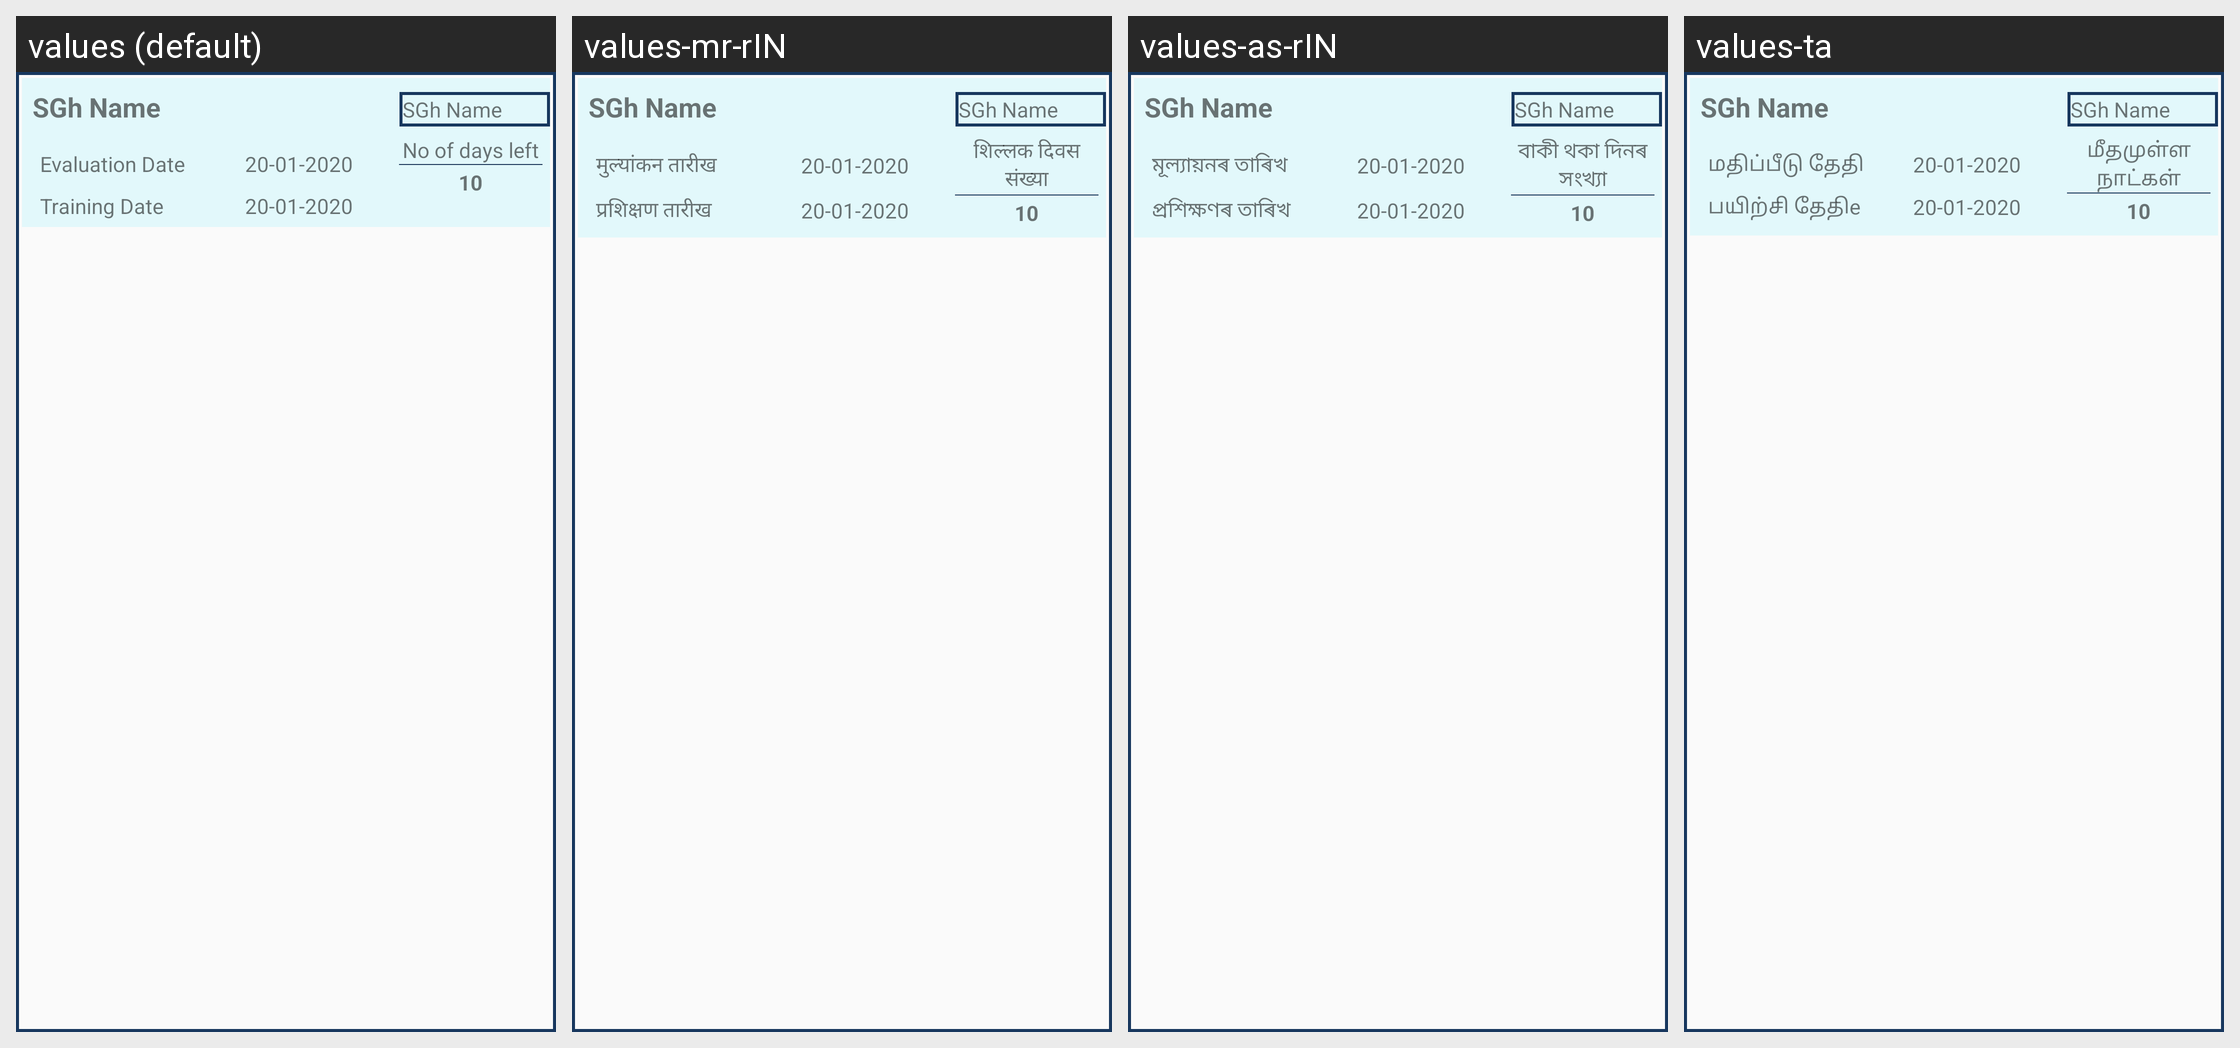

Strings drawn on this Android screen and how each of the app's shown locales translates them:
Android screen res/layout/evaluation_select_training_custom_lauout.xml rendered under 4 locales, left to right: values (default), values-mr-rIN, values-as-rIN, values-ta. Device: Nexus 5 (rendered at 1080×1920; each locale shown at half size, 540×960, under a caption strip naming it); theme AppTheme.
Other locales in the repository, not shown: values-bn, values-gu-rIN, values-hi-rIN, values-kha, values-mi, values-ml, values-or-rIN, values-pa.
Strings drawn on this screen, with the default value and each locale's value (text and hints the layout hard-codes, and strings that could not be matched under every locale, appear in the picture but are not listed):

evaluation_date_msg
  values: Evaluation Date
  values-mr-rIN: मुल्यांकन तारीख
  values-as-rIN: মূল্যায়নৰ তাৰিখ
  values-ta: மதிப்பீடு தேதி

evaluation_training_date_msg
  values: Training Date
  values-mr-rIN: प्रशिक्षण तारीख
  values-as-rIN: প্ৰশিক্ষণৰ তাৰিখ
  values-ta: பயிற்சி தேதிe

evaluation_no_days_left
  values: No of days left
  values-mr-rIN: शिल्लक दिवस संख्या
  values-as-rIN: বাকী থকা দিনৰ সংখ্যা
  values-ta: மீதமுள்ள நாட்கள்
